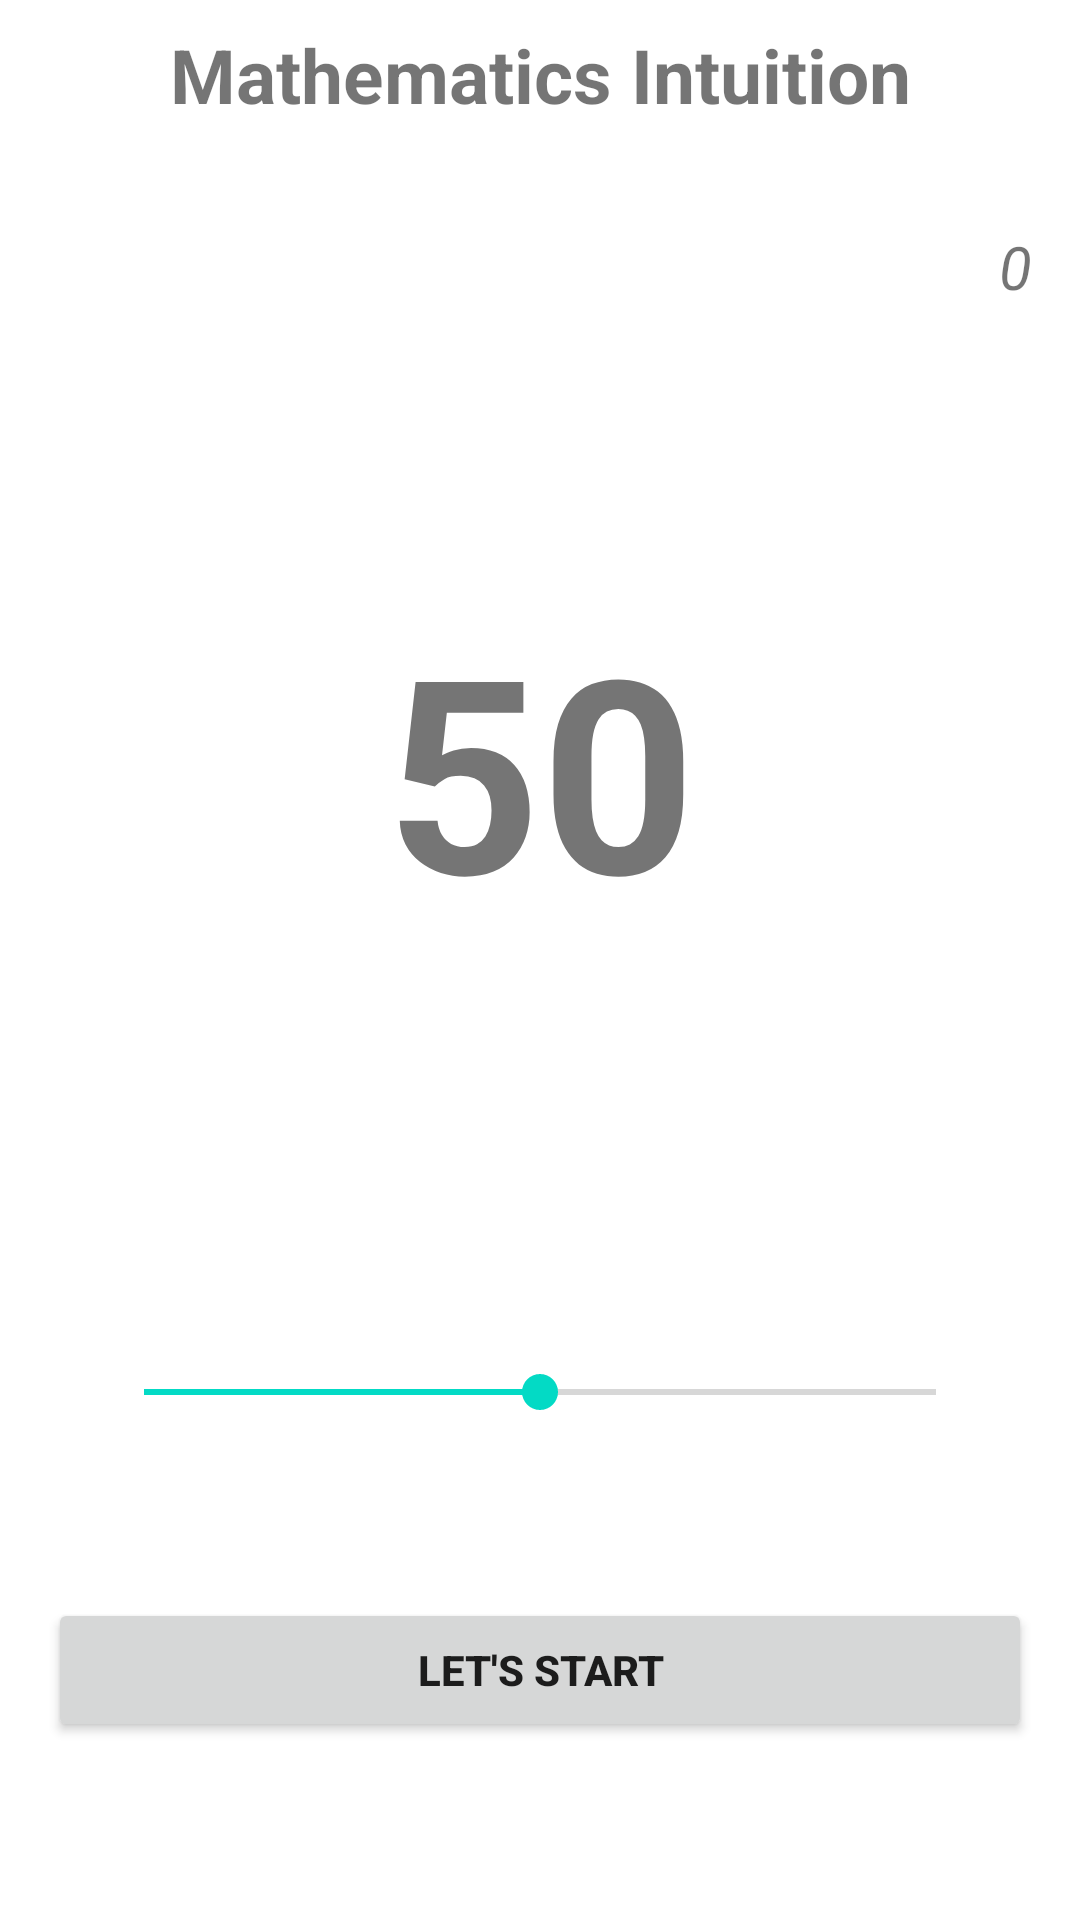

Write the Android layout XML for this screen, with the resource values it uses.
<!-- AndroidManifest.xml: application theme Theme.MathematicsIntuition -->
<!-- res/layout/activity_main.xml -->
<?xml version="1.0" encoding="utf-8"?>
<androidx.constraintlayout.widget.ConstraintLayout xmlns:android="http://schemas.android.com/apk/res/android"
    xmlns:app="http://schemas.android.com/apk/res-auto"
    xmlns:tools="http://schemas.android.com/tools"
    android:layout_width="match_parent"
    android:layout_height="match_parent"
    tools:context=".MainActivity">

    <SeekBar
        android:id="@+id/seekBar"
        style="@android:style/Widget.Material.Light.SeekBar"
        android:layout_width="0dp"
        android:layout_height="wrap_content"
        android:layout_marginStart="32dp"
        android:layout_marginEnd="32dp"
        android:layout_marginBottom="32dp"
        android:progress="50"
        android:elevation="7dp"
        app:layout_constraintBottom_toBottomOf="parent"
        app:layout_constraintEnd_toEndOf="parent"
        app:layout_constraintHorizontal_bias="1.0"
        app:layout_constraintStart_toStartOf="parent"
        app:layout_constraintTop_toBottomOf="@+id/textView" />

    <TextView
        android:id="@+id/textView"
        android:layout_width="wrap_content"
        android:layout_height="wrap_content"
        android:layout_marginStart="64dp"
        android:layout_marginEnd="64dp"
        android:layout_marginBottom="128dp"
        android:padding="4dp"
        android:text="50"
        android:elevation="2dp"
        android:textIsSelectable="false"
        android:selectAllOnFocus="false"
        android:textAlignment="center"
        android:textSize="90sp"
        android:textStyle="bold"
        app:layout_constraintBottom_toBottomOf="parent"
        app:layout_constraintEnd_toEndOf="parent"
        app:layout_constraintStart_toStartOf="parent"
        app:layout_constraintTop_toTopOf="parent" />

    <Button
        android:id="@+id/button"
        android:layout_width="fill_parent"
        android:layout_height="wrap_content"
        android:layout_marginStart="16dp"
        android:layout_marginEnd="16dp"
        android:elevation="3dp"
        android:text="Let's Start"
        android:textAlignment="center"

        android:textStyle="bold"
        app:layout_constraintBottom_toBottomOf="parent"
        app:layout_constraintEnd_toEndOf="parent"
        app:layout_constraintStart_toStartOf="parent"
        app:layout_constraintTop_toBottomOf="@+id/seekBar" />

    <TextView
        android:id="@+id/textView2"
        android:layout_width="wrap_content"
        android:layout_height="wrap_content"
        android:text="Mathematics Intuition"
        android:textIsSelectable="false"
        android:textStyle="bold"
        android:textAlignment="center"
        android:textSize="25dp"
        android:padding="8dp"
        app:layout_constraintEnd_toEndOf="parent"
        app:layout_constraintStart_toStartOf="parent"
        app:layout_constraintTop_toTopOf="parent" />

    <TextView
        android:id="@+id/counter"
        android:layout_width="wrap_content"
        android:layout_height="wrap_content"
        android:layout_marginEnd="16dp"
        android:layout_marginBottom="64dp"
        android:text="0"
        android:textSize="20sp"
        android:textStyle="italic"
        android:textAlignment="center"
        app:layout_constraintBottom_toTopOf="@+id/textView"
        app:layout_constraintEnd_toEndOf="parent"
        app:layout_constraintTop_toBottomOf="@+id/textView2" />

    <Button
        android:id="@+id/submit"
        android:layout_width="0dp"
        android:layout_height="wrap_content"
        android:layout_marginStart="16dp"
        android:layout_marginEnd="16dp"
        android:layout_marginBottom="16dp"
        android:text="Submit Responses"
        android:visibility="invisible"
        app:layout_constraintBottom_toBottomOf="parent"
        app:layout_constraintEnd_toEndOf="parent"
        app:layout_constraintStart_toStartOf="parent" />

</androidx.constraintlayout.widget.ConstraintLayout>
<!-- resources referenced by this layout -->
<resources>
  <style name="Theme.MathematicsIntuition" parent="Theme.MaterialComponents.DayNight.NoActionBar">
          
          <item name="colorPrimary">@color/purple_500</item>
          <item name="colorPrimaryVariant">@color/purple_700</item>
          <item name="colorOnPrimary">@color/white</item>
          
          <item name="colorSecondary">@color/teal_200</item>
          <item name="colorSecondaryVariant">@color/teal_700</item>
          <item name="colorOnSecondary">@color/black</item>
          
          <item name="android:statusBarColor" tools:targetApi="l">?attr/colorPrimaryVariant</item>
          
      </style>
  <!-- not gathered from this repository: default colours our renderer supplied (Android Studio template values) -->
  <color name="purple_500">#FF6200EE</color>
  <color name="purple_700">#FF3700B3</color>
  <color name="teal_200">#FF03DAC5</color>
  <color name="teal_700">#FF018786</color>
  <color name="black">#FF000000</color>
  <color name="white">#FFFFFFFF</color>
</resources>
